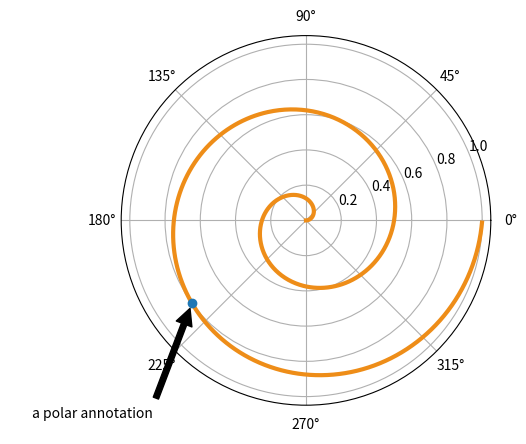

Generate this figure with matplotlib:
import numpy as np
import matplotlib.pyplot as plt
fig = plt.figure()
ax = fig.add_subplot(111, polar=True)
r = np.arange(0, 1, 0.001)
theta = 2*2*np.pi*r
line, = ax.plot(theta, r, color='#ee8d18', lw=3)
ind = 800
thisr, thistheta = r[ind], theta[ind]
ax.plot([thistheta], [thisr], 'o')
ax.annotate('a polar annotation',
xy=(thistheta, thisr),   # theta, radius
xytext=(0.05, 0.05),   # fraction, fraction
textcoords='figure fraction',
arrowprops=dict(facecolor='black', shrink=0.05),
horizontalalignment='left',
verticalalignment='bottom',
)
plt.show()
